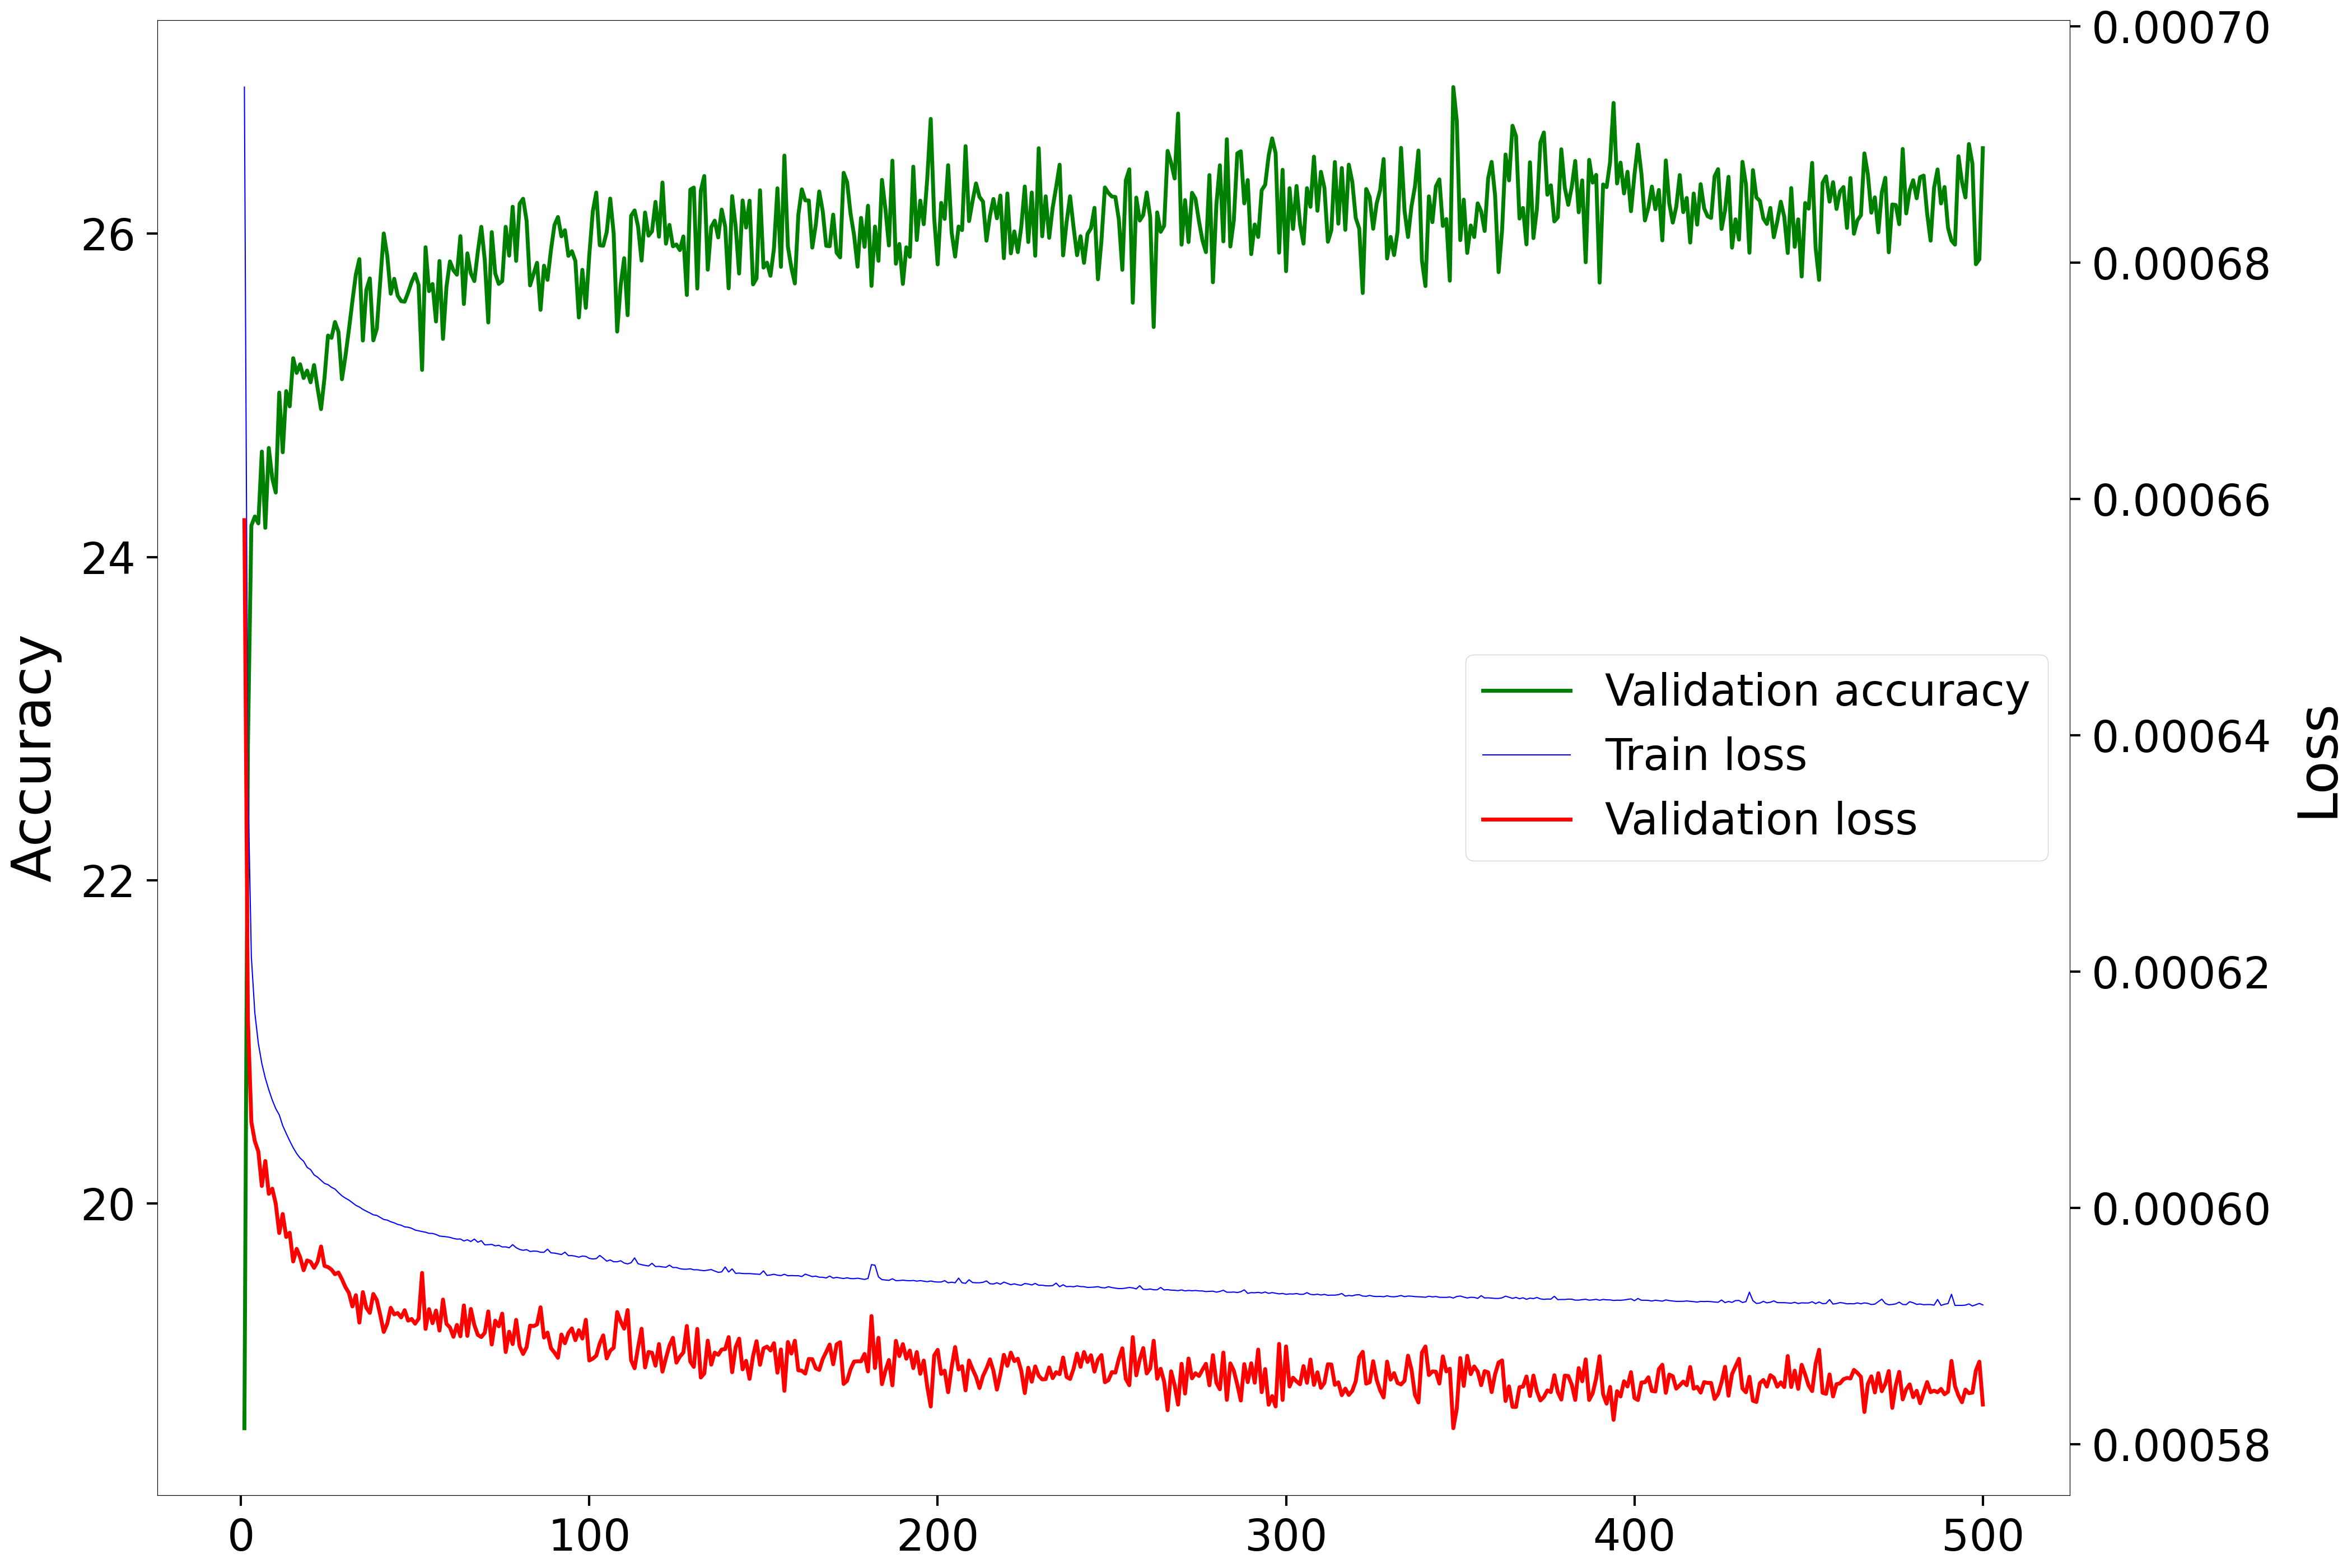

The data file committed next to this chart (first rows):
Epoch, Accuracy, Loss
1, 18.61, 0.0006582
2, 22.83, 0.000616
3, 24.19, 0.0006073
4, 24.25, 0.0006056
5, 24.21, 0.0006048
6, 24.65, 0.0006019
7, 24.18, 0.000604
8, 24.67, 0.0006012
9, 24.49, 0.0006016
10, 24.4, 0.0006004
11, 25.02, 0.0005979
12, 24.65, 0.0005995
13, 25.03, 0.0005975
14, 24.93, 0.0005979
15, 25.23, 0.0005955
16, 25.14, 0.0005965
17, 25.19, 0.0005958
18, 25.11, 0.0005947
19, 25.15, 0.0005956
20, 25.08, 0.0005954
21, 25.19, 0.0005949
22, 25.05, 0.0005954
23, 24.91, 0.0005967
24, 25.11, 0.0005951
25, 25.37, 0.000595
26, 25.36, 0.0005948
27, 25.45, 0.0005944
28, 25.39, 0.0005945
29, 25.1, 0.000594
30, 25.24, 0.0005933
31, 25.41, 0.0005928
32, 25.58, 0.0005917
33, 25.75, 0.0005926
34, 25.84, 0.0005903
35, 25.34, 0.0005929
36, 25.65, 0.0005915
37, 25.72, 0.0005911
38, 25.34, 0.0005927
39, 25.41, 0.0005922
40, 25.71, 0.0005909
41, 26, 0.0005895
42, 25.86, 0.0005902
43, 25.63, 0.0005915
44, 25.72, 0.000591
45, 25.62, 0.0005911
46, 25.58, 0.0005907
47, 25.58, 0.0005913
48, 25.64, 0.0005905
49, 25.7, 0.0005906
50, 25.75, 0.0005902
51, 25.68, 0.0005906
52, 25.16, 0.0005945
53, 25.92, 0.0005898
54, 25.64, 0.0005914
55, 25.69, 0.0005902
56, 25.46, 0.0005913
57, 25.83, 0.0005896
58, 25.35, 0.0005922
59, 25.67, 0.0005902
60, 25.83, 0.0005899
... 440 more rows
